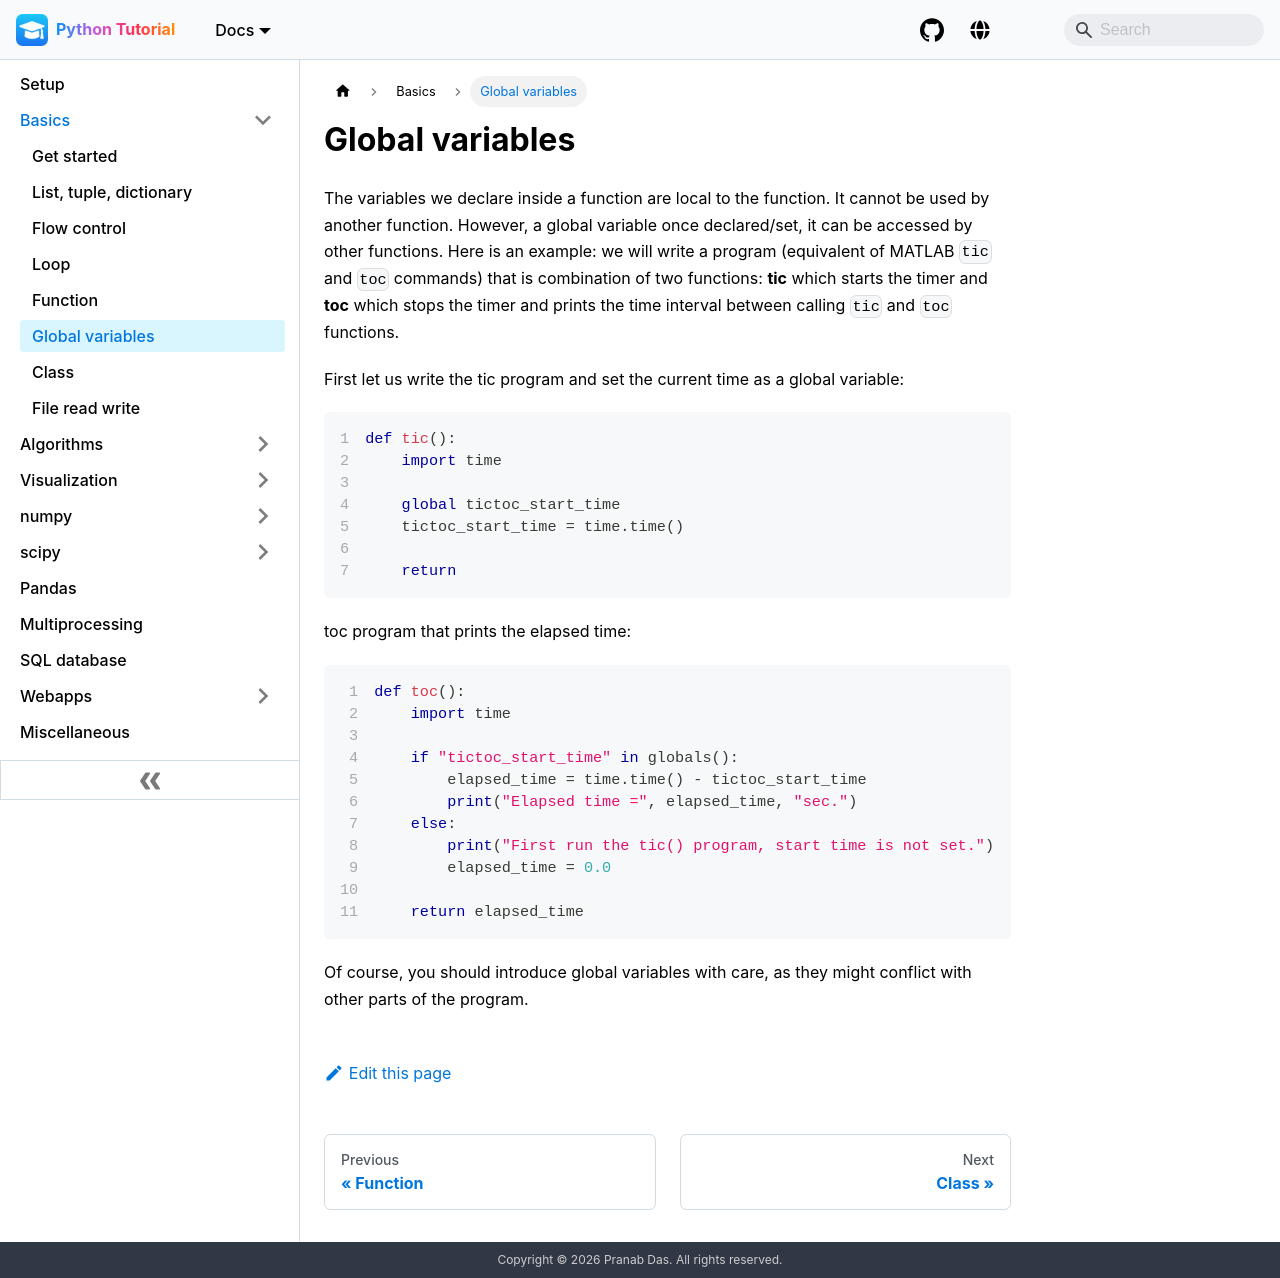

repository: pranabdas/python-tutorial · page: basics/global-var/index.html · generator: docusaurus

---
title: Global variables
---
The variables we declare inside a function are local to the function. It cannot
be used by another function. However, a global variable once declared/set, it
can be accessed by other functions. Here is an example: we will write a program
(equivalent of MATLAB `tic` and `toc` commands) that is combination of two
functions: **tic** which starts the timer and **toc** which stops the timer and
prints the time interval between calling `tic` and `toc` functions.

First let us write the tic program and set the current time as a global
variable:
```python showLineNumbers
def tic():
    import time

    global tictoc_start_time
    tictoc_start_time = time.time()

    return
```

toc program that prints the elapsed time:
```python showLineNumbers
def toc():
    import time

    if "tictoc_start_time" in globals():
        elapsed_time = time.time() - tictoc_start_time
        print("Elapsed time =", elapsed_time, "sec.")
    else:
        print("First run the tic() program, start time is not set.")
        elapsed_time = 0.0

    return elapsed_time
```

Of course, you should introduce global variables with care, as they might
conflict with other parts of the program.
